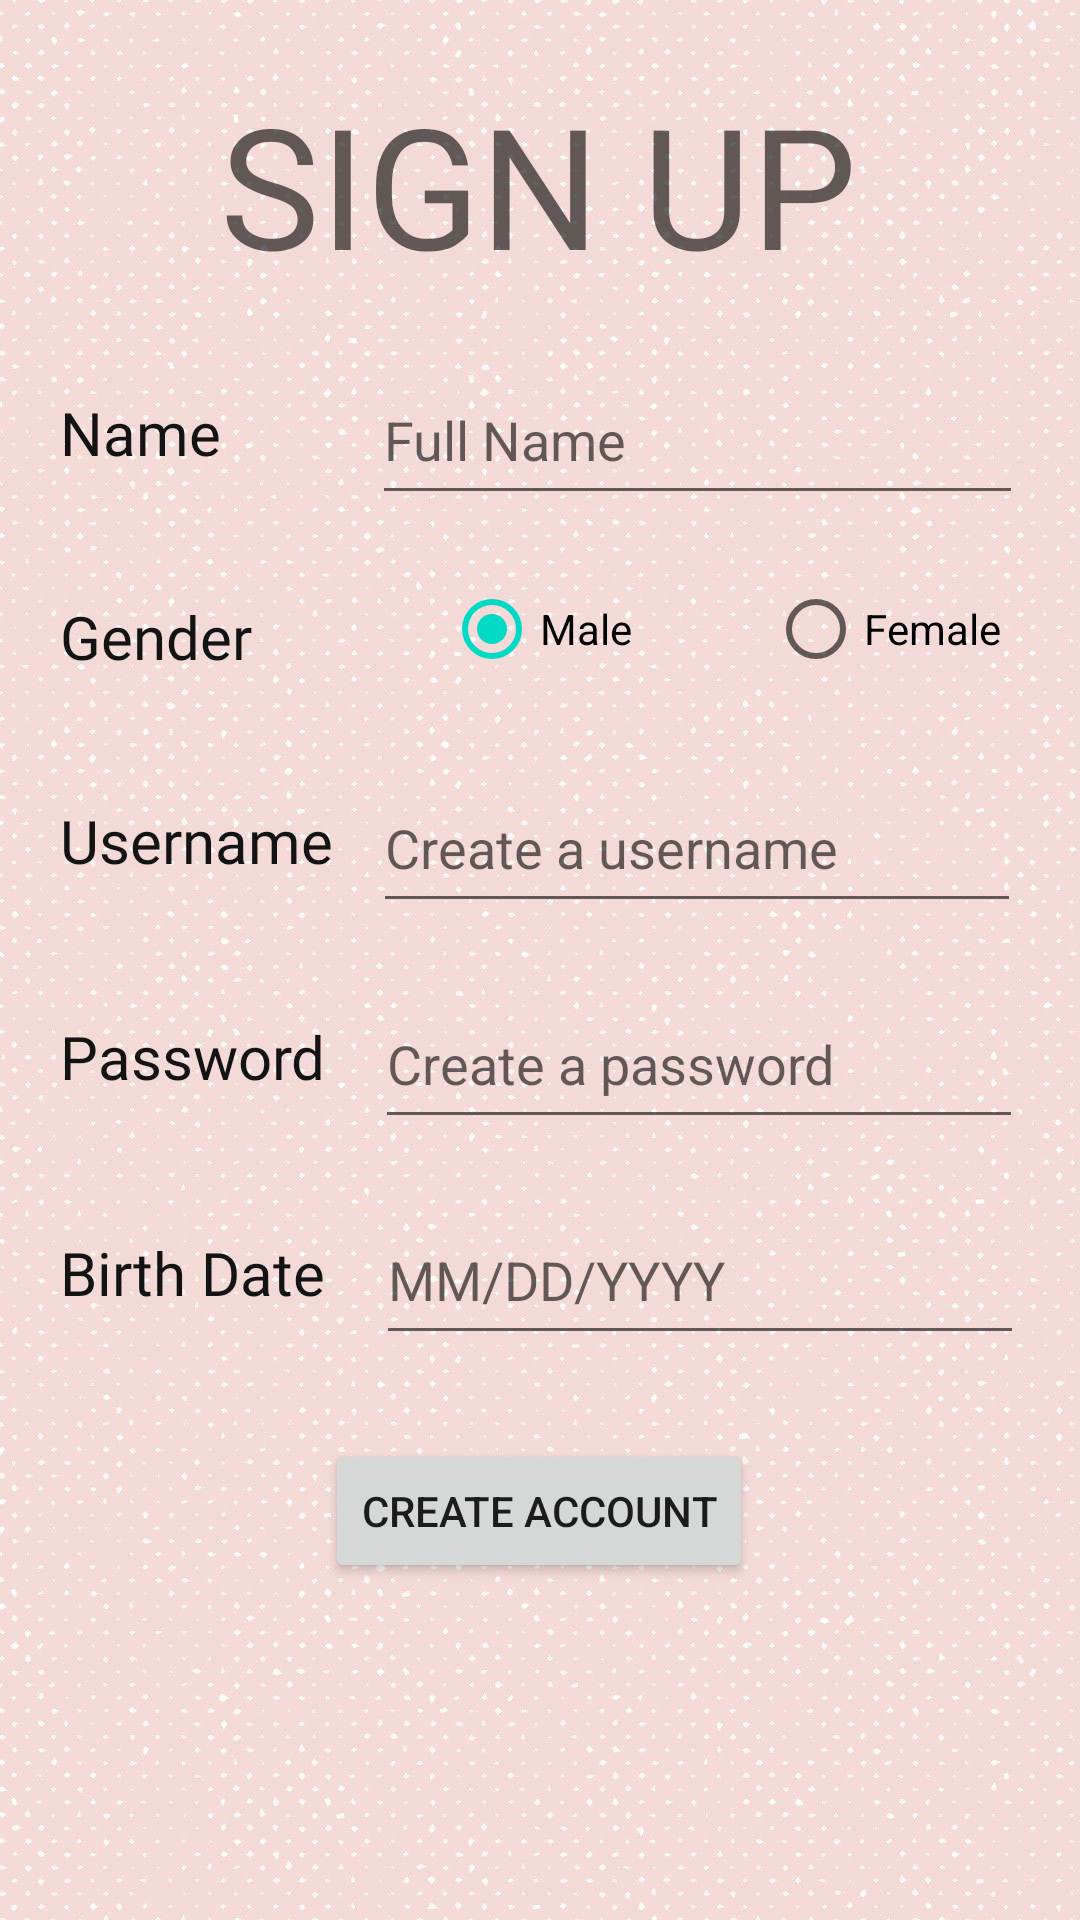

This screen was rendered from an Android layout file. Write that file and the resources it references.
<!-- AndroidManifest.xml: application theme Theme.FamilyPlanner -->
<!-- res/layout/activity_member_sign_up.xml -->
<?xml version="1.0" encoding="utf-8"?>
<androidx.constraintlayout.widget.ConstraintLayout xmlns:android="http://schemas.android.com/apk/res/android"
    xmlns:app="http://schemas.android.com/apk/res-auto"
    xmlns:tools="http://schemas.android.com/tools"
    android:layout_width="match_parent"
    android:layout_height="match_parent"
    android:background="@drawable/otherbackground"
    tools:context=".MemberSignUpActivity">

    <EditText
        android:id="@+id/editTextCreateAUsername"
        android:layout_width="216dp"
        android:layout_height="53dp"
        android:layout_marginTop="156dp"
        android:ems="10"
        android:hint="@string/create_a_username"
        android:inputType="textPersonName"
        app:layout_constraintEnd_toEndOf="parent"
        app:layout_constraintHorizontal_bias="0.72"
        app:layout_constraintStart_toEndOf="@+id/name"
        app:layout_constraintTop_toBottomOf="@+id/signUpTitle" />

    <EditText
        android:id="@+id/editTextCreateAPassword"
        android:layout_width="216dp"
        android:layout_height="53dp"
        android:layout_marginTop="228dp"
        android:ems="10"
        android:hint="@string/create_a_password"
        android:inputType="textPersonName"
        app:layout_constraintEnd_toEndOf="parent"
        app:layout_constraintHorizontal_bias="0.728"
        app:layout_constraintStart_toEndOf="@+id/name"
        app:layout_constraintTop_toBottomOf="@+id/signUpTitle" />

    <EditText
        android:id="@+id/editTextCreateBirthDate"
        android:layout_width="216dp"
        android:layout_height="53dp"
        android:layout_marginTop="300dp"
        android:ems="10"
        android:hint="@string/date_format"
        android:inputType="textPersonName"
        app:layout_constraintEnd_toEndOf="parent"
        app:layout_constraintHorizontal_bias="0.736"
        app:layout_constraintStart_toEndOf="@+id/name"
        app:layout_constraintTop_toBottomOf="@+id/signUpTitle" />

    <TextView
        android:id="@+id/dateOfBirth"
        android:layout_width="wrap_content"
        android:layout_height="wrap_content"
        android:layout_marginStart="20dp"
        android:layout_marginTop="312dp"
        android:fontFamily="@font/overpass_mono_semibold"
        android:text="@string/birth_date"
        android:textAppearance="@style/TextAppearance.AppCompat.Medium"
        android:textColor="#131313"
        android:textSize="20sp"
        app:layout_constraintStart_toStartOf="parent"
        app:layout_constraintTop_toBottomOf="@+id/signUpTitle" />

    <TextView
        android:id="@+id/username"
        android:layout_width="wrap_content"
        android:layout_height="wrap_content"
        android:layout_marginStart="20dp"
        android:layout_marginTop="168dp"
        android:fontFamily="@font/overpass_mono_semibold"
        android:text="@string/username"
        android:textAppearance="@style/TextAppearance.AppCompat.Medium"
        android:textColor="#131313"
        android:textSize="20sp"
        app:layout_constraintStart_toStartOf="parent"
        app:layout_constraintTop_toBottomOf="@+id/signUpTitle" />

    <TextView
        android:id="@+id/password"
        android:layout_width="wrap_content"
        android:layout_height="wrap_content"
        android:layout_marginStart="20dp"
        android:layout_marginTop="240dp"
        android:fontFamily="@font/overpass_mono_semibold"
        android:text="@string/password"
        android:textAppearance="@style/TextAppearance.AppCompat.Medium"
        android:textColor="#131313"
        android:textSize="20sp"
        app:layout_constraintStart_toStartOf="parent"
        app:layout_constraintTop_toBottomOf="@+id/signUpTitle" />

    <TextView
        android:id="@+id/signUpTitle"
        android:layout_width="wrap_content"
        android:layout_height="wrap_content"
        android:layout_marginTop="24dp"
        android:fontFamily="@font/aclonica"
        android:text="@string/sign_up"
        android:textAppearance="@style/TextAppearance.AppCompat.Display3"
        app:layout_constraintEnd_toEndOf="parent"
        app:layout_constraintHorizontal_bias="0.497"
        app:layout_constraintStart_toStartOf="parent"
        app:layout_constraintTop_toTopOf="parent" />

    <TextView
        android:id="@+id/name"
        android:layout_width="wrap_content"
        android:layout_height="wrap_content"
        android:layout_marginStart="20dp"
        android:layout_marginTop="32dp"
        android:fontFamily="@font/overpass_mono_semibold"
        android:text="@string/name"
        android:textAppearance="@style/TextAppearance.AppCompat.Medium"
        android:textColor="#131313"
        android:textSize="20sp"
        app:layout_constraintStart_toStartOf="parent"
        app:layout_constraintTop_toBottomOf="@+id/signUpTitle" />

    <RadioGroup
        android:id="@+id/completionGroup"
        android:layout_width="212dp"
        android:layout_height="51dp"
        android:layout_marginStart="64dp"
        android:layout_marginTop="28dp"
        android:orientation="horizontal"
        app:layout_constraintEnd_toEndOf="parent"
        app:layout_constraintHorizontal_bias="0.0"
        app:layout_constraintStart_toEndOf="@+id/gender"
        app:layout_constraintTop_toBottomOf="@+id/name">

        <RadioButton
            android:id="@+id/maleButton"
            android:layout_width="82dp"
            android:layout_height="wrap_content"
            android:layout_weight="1"
            android:checked="true"
            android:text="@string/male"
            android:textColor="@color/design_default_color_on_secondary" />

        <RadioButton
            android:id="@+id/femaleButton"
            android:layout_width="wrap_content"
            android:layout_height="wrap_content"
            android:layout_weight="1"
            android:text="@string/female"
            android:textColor="@color/design_default_color_on_secondary" />

    </RadioGroup>

    <TextView
        android:id="@+id/gender"
        android:layout_width="wrap_content"
        android:layout_height="wrap_content"
        android:layout_marginStart="20dp"
        android:layout_marginTop="100dp"
        android:fontFamily="@font/overpass_mono_semibold"
        android:text="@string/Gender"
        android:textAppearance="@style/TextAppearance.AppCompat.Medium"
        android:textColor="#131313"
        android:textSize="20sp"
        app:layout_constraintStart_toStartOf="parent"
        app:layout_constraintTop_toBottomOf="@+id/signUpTitle" />

    <EditText
        android:id="@+id/editTextFullName"
        android:layout_width="217dp"
        android:layout_height="53dp"
        android:layout_marginTop="20dp"
        android:ems="10"
        android:hint="@string/full_name"
        android:inputType="textPersonName"
        app:layout_constraintEnd_toEndOf="parent"
        app:layout_constraintHorizontal_bias="0.725"
        app:layout_constraintStart_toEndOf="@+id/name"
        app:layout_constraintTop_toBottomOf="@+id/signUpTitle" />

    <Button
        android:id="@+id/signUpAccountButton"
        android:layout_width="wrap_content"
        android:layout_height="wrap_content"
        android:layout_marginTop="28dp"
        android:onClick="createAccountOnClick"
        android:text="@string/create_account"
        app:layout_constraintEnd_toEndOf="parent"
        app:layout_constraintHorizontal_bias="0.498"
        app:layout_constraintStart_toStartOf="parent"
        app:layout_constraintTop_toBottomOf="@+id/editTextCreateBirthDate" />

</androidx.constraintlayout.widget.ConstraintLayout>
<!-- resources referenced by this layout -->
<resources>
  <!-- drawable otherbackground: jpg bitmap (drawable, 162594 bytes) -->
  <string name="Gender">Gender</string>
  <string name="birth_date">Birth Date</string>
  <string name="create_a_password">Create a password</string>
  <string name="create_a_username">Create a username</string>
  <string name="create_account">Create Account</string>
  <string name="date_format">MM/DD/YYYY</string>
  <string name="female">Female</string>
  <string name="full_name">Full Name</string>
  <string name="male">Male</string>
  <string name="name">Name</string>
  <string name="password">Password</string>
  <string name="sign_up">SIGN UP</string>
  <string name="username">Username</string>
  <style name="Theme.FamilyPlanner" parent="Theme.MaterialComponents.DayNight.DarkActionBar">
          
          <item name="colorPrimary">@color/purple_500</item>
          <item name="colorPrimaryVariant">@color/purple_700</item>
          <item name="colorOnPrimary">@color/white</item>
          
          <item name="colorSecondary">@color/teal_200</item>
          <item name="colorSecondaryVariant">@color/teal_700</item>
          <item name="colorOnSecondary">@color/black</item>
          
          <item name="android:statusBarColor" tools:targetApi="l">?attr/colorPrimaryVariant</item>
          
      </style>
  <!-- not gathered from this repository: default colours our renderer supplied (Android Studio template values) -->
  <color name="purple_500">#FF6200EE</color>
  <color name="purple_700">#FF3700B3</color>
  <color name="teal_200">#FF03DAC5</color>
  <color name="teal_700">#FF018786</color>
  <color name="black">#FF000000</color>
  <color name="white">#FFFFFFFF</color>
</resources>
